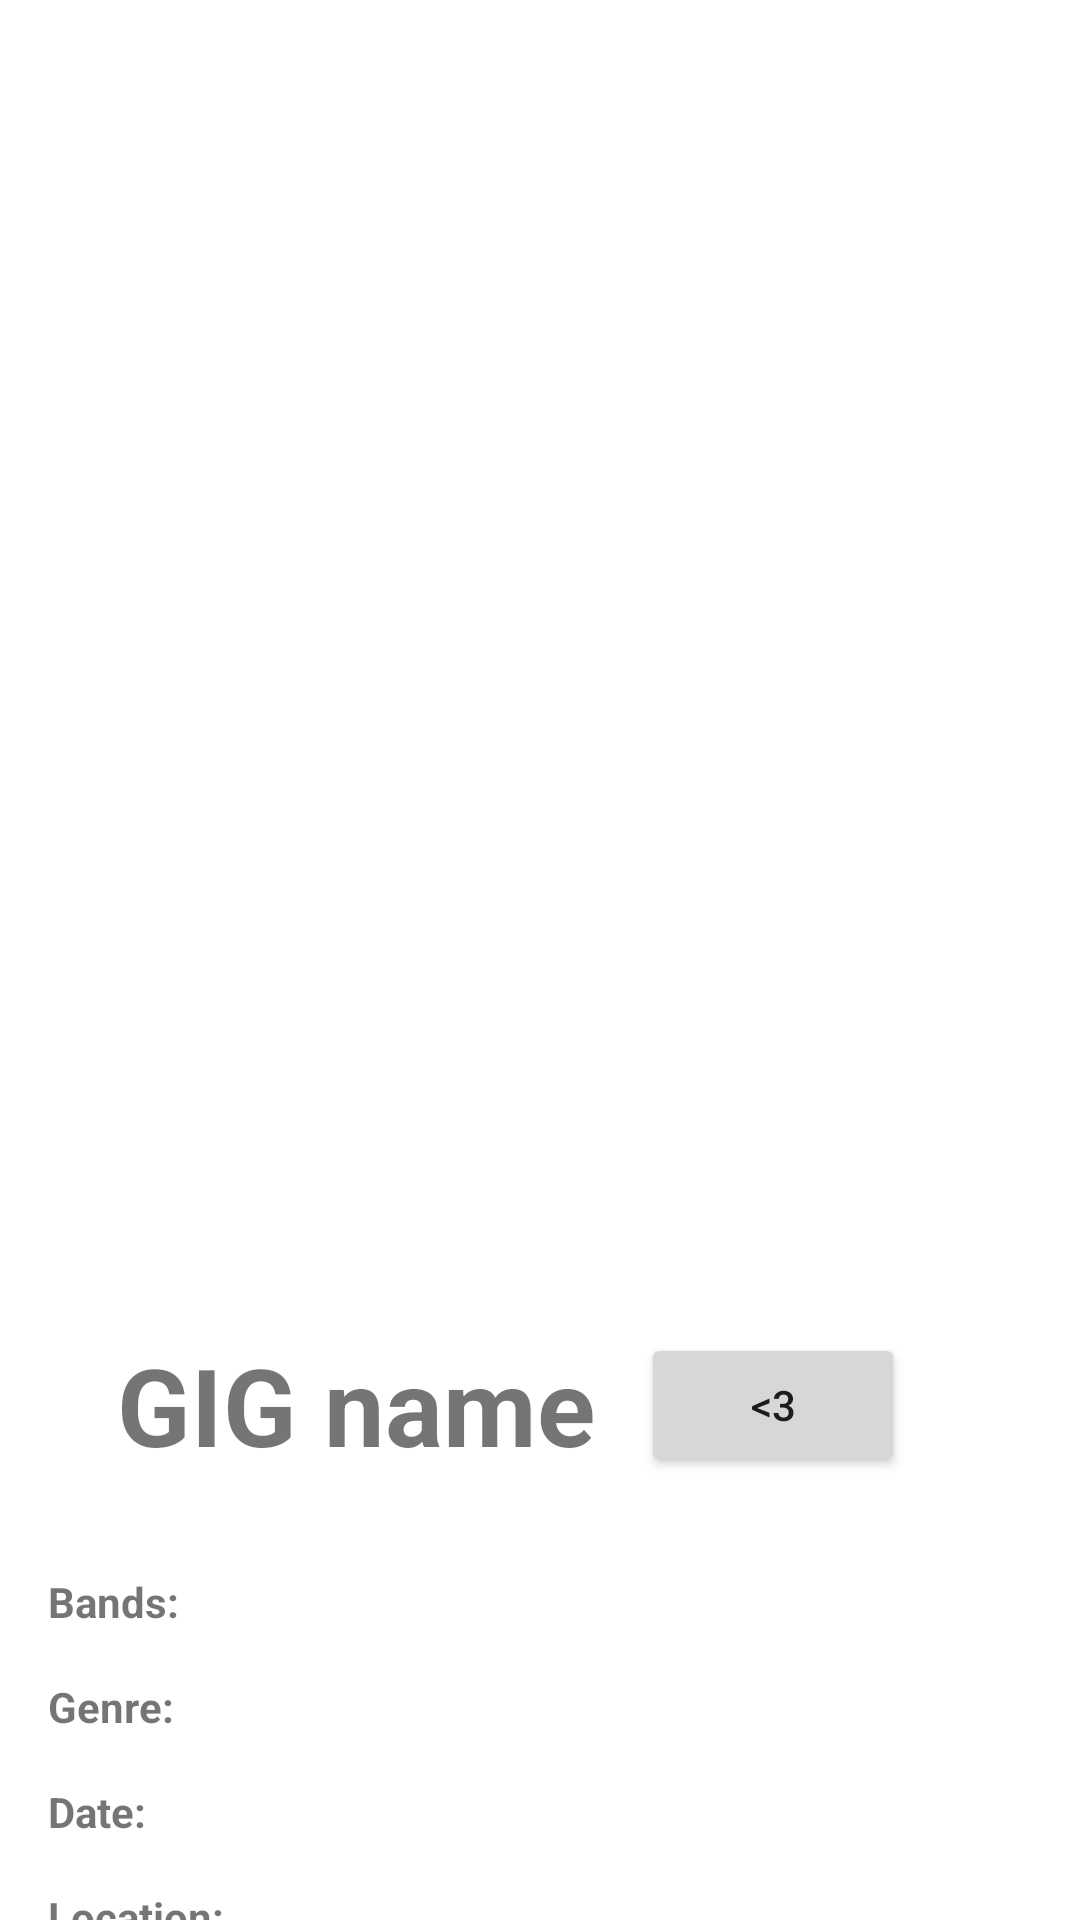

Here is an Android app screen rendered from its layout file. Give the layout XML and the strings, colors and styles it references.
<!-- AndroidManifest.xml: application theme Theme.InformBuro -->
<!-- res/layout/activity_main.xml -->
<?xml version="1.0" encoding="utf-8"?>
<androidx.constraintlayout.widget.ConstraintLayout xmlns:android="http://schemas.android.com/apk/res/android"
    xmlns:app="http://schemas.android.com/apk/res-auto"
    xmlns:tools="http://schemas.android.com/tools"
    android:layout_width="match_parent"
    android:layout_height="match_parent"
    tools:context=".MainActivity">

    <TextView
        android:id="@+id/textView3"
        android:layout_width="wrap_content"
        android:layout_height="wrap_content"
        android:layout_marginTop="16dp"
        android:text="@string/location"
        android:textStyle="bold"
        app:layout_constraintStart_toStartOf="@+id/textView2"
        app:layout_constraintTop_toBottomOf="@+id/textView2" />

    <TextView
        android:id="@+id/textView"
        android:layout_width="wrap_content"
        android:layout_height="wrap_content"
        android:layout_marginTop="444dp"
        android:text="@string/gig_name"
        android:textSize="36sp"
        android:textStyle="bold"
        app:layout_constraintEnd_toEndOf="parent"
        app:layout_constraintHorizontal_bias="0.195"
        app:layout_constraintStart_toStartOf="parent"
        app:layout_constraintTop_toTopOf="parent" />

    <TextView
        android:id="@+id/textView2"
        android:layout_width="wrap_content"
        android:layout_height="wrap_content"
        android:layout_marginTop="16dp"
        android:text="@string/date"
        android:textStyle="bold"
        app:layout_constraintStart_toStartOf="@+id/textView4"
        app:layout_constraintTop_toBottomOf="@+id/textView4" />

    <TextView
        android:id="@+id/textView4"
        android:layout_width="wrap_content"
        android:layout_height="wrap_content"
        android:layout_marginTop="16dp"
        android:text="@string/genre"
        android:textStyle="bold"
        app:layout_constraintStart_toStartOf="@+id/textView5"
        app:layout_constraintTop_toBottomOf="@+id/textView5" />

    <TextView
        android:id="@+id/textView5"
        android:layout_width="wrap_content"
        android:layout_height="wrap_content"
        android:layout_marginStart="16dp"
        android:layout_marginTop="32dp"
        android:text="@string/bands"
        android:textStyle="bold"
        app:layout_constraintStart_toStartOf="parent"
        app:layout_constraintTop_toBottomOf="@+id/textView" />

    <Button
        android:id="@+id/likeButton"
        android:layout_width="wrap_content"
        android:layout_height="wrap_content"
        android:text="@string/_3"
        app:layout_constraintBottom_toBottomOf="@+id/textView"
        app:layout_constraintEnd_toEndOf="parent"
        app:layout_constraintHorizontal_bias="0.786"
        app:layout_constraintStart_toStartOf="parent" />

    <ImageView
        android:id="@+id/imageView"
        android:layout_width="203dp"
        android:layout_height="246dp"
        app:layout_constraintBottom_toTopOf="@+id/textView"
        app:layout_constraintEnd_toEndOf="parent"
        app:layout_constraintStart_toStartOf="parent"
        app:layout_constraintTop_toTopOf="parent"
        tools:srcCompat="@tools:sample/avatars"
        android:contentDescription="TODO" />
</androidx.constraintlayout.widget.ConstraintLayout>
<!-- resources referenced by this layout -->
<resources>
  <string name="_3">&lt;3</string>
  <string name="bands">Bands:</string>
  <string name="date">Date:</string>
  <string name="genre">Genre:</string>
  <string name="gig_name">GIG name</string>
  <string name="location">Location:</string>
  <style name="Theme.InformBuro" parent="Theme.MaterialComponents.DayNight.NoActionBar">
          
          <item name="colorPrimary">#220B55</item>
          <item name="colorPrimaryVariant">#220B55</item>
          <item name="colorOnPrimary">@color/white</item>
          
          <item name="colorSecondary">@color/teal_200</item>
          <item name="colorSecondaryVariant">@color/teal_700</item>
          <item name="colorOnSecondary">@color/black</item>
          
          <item name="android:statusBarColor" tools:targetApi="l">?attr/colorPrimaryVariant</item>
          
      </style>
  <!-- not gathered from this repository: default colours our renderer supplied (Android Studio template values) -->
  <color name="teal_200">#FF03DAC5</color>
  <color name="teal_700">#FF018786</color>
  <color name="black">#FF000000</color>
  <color name="white">#FFFFFFFF</color>
</resources>
